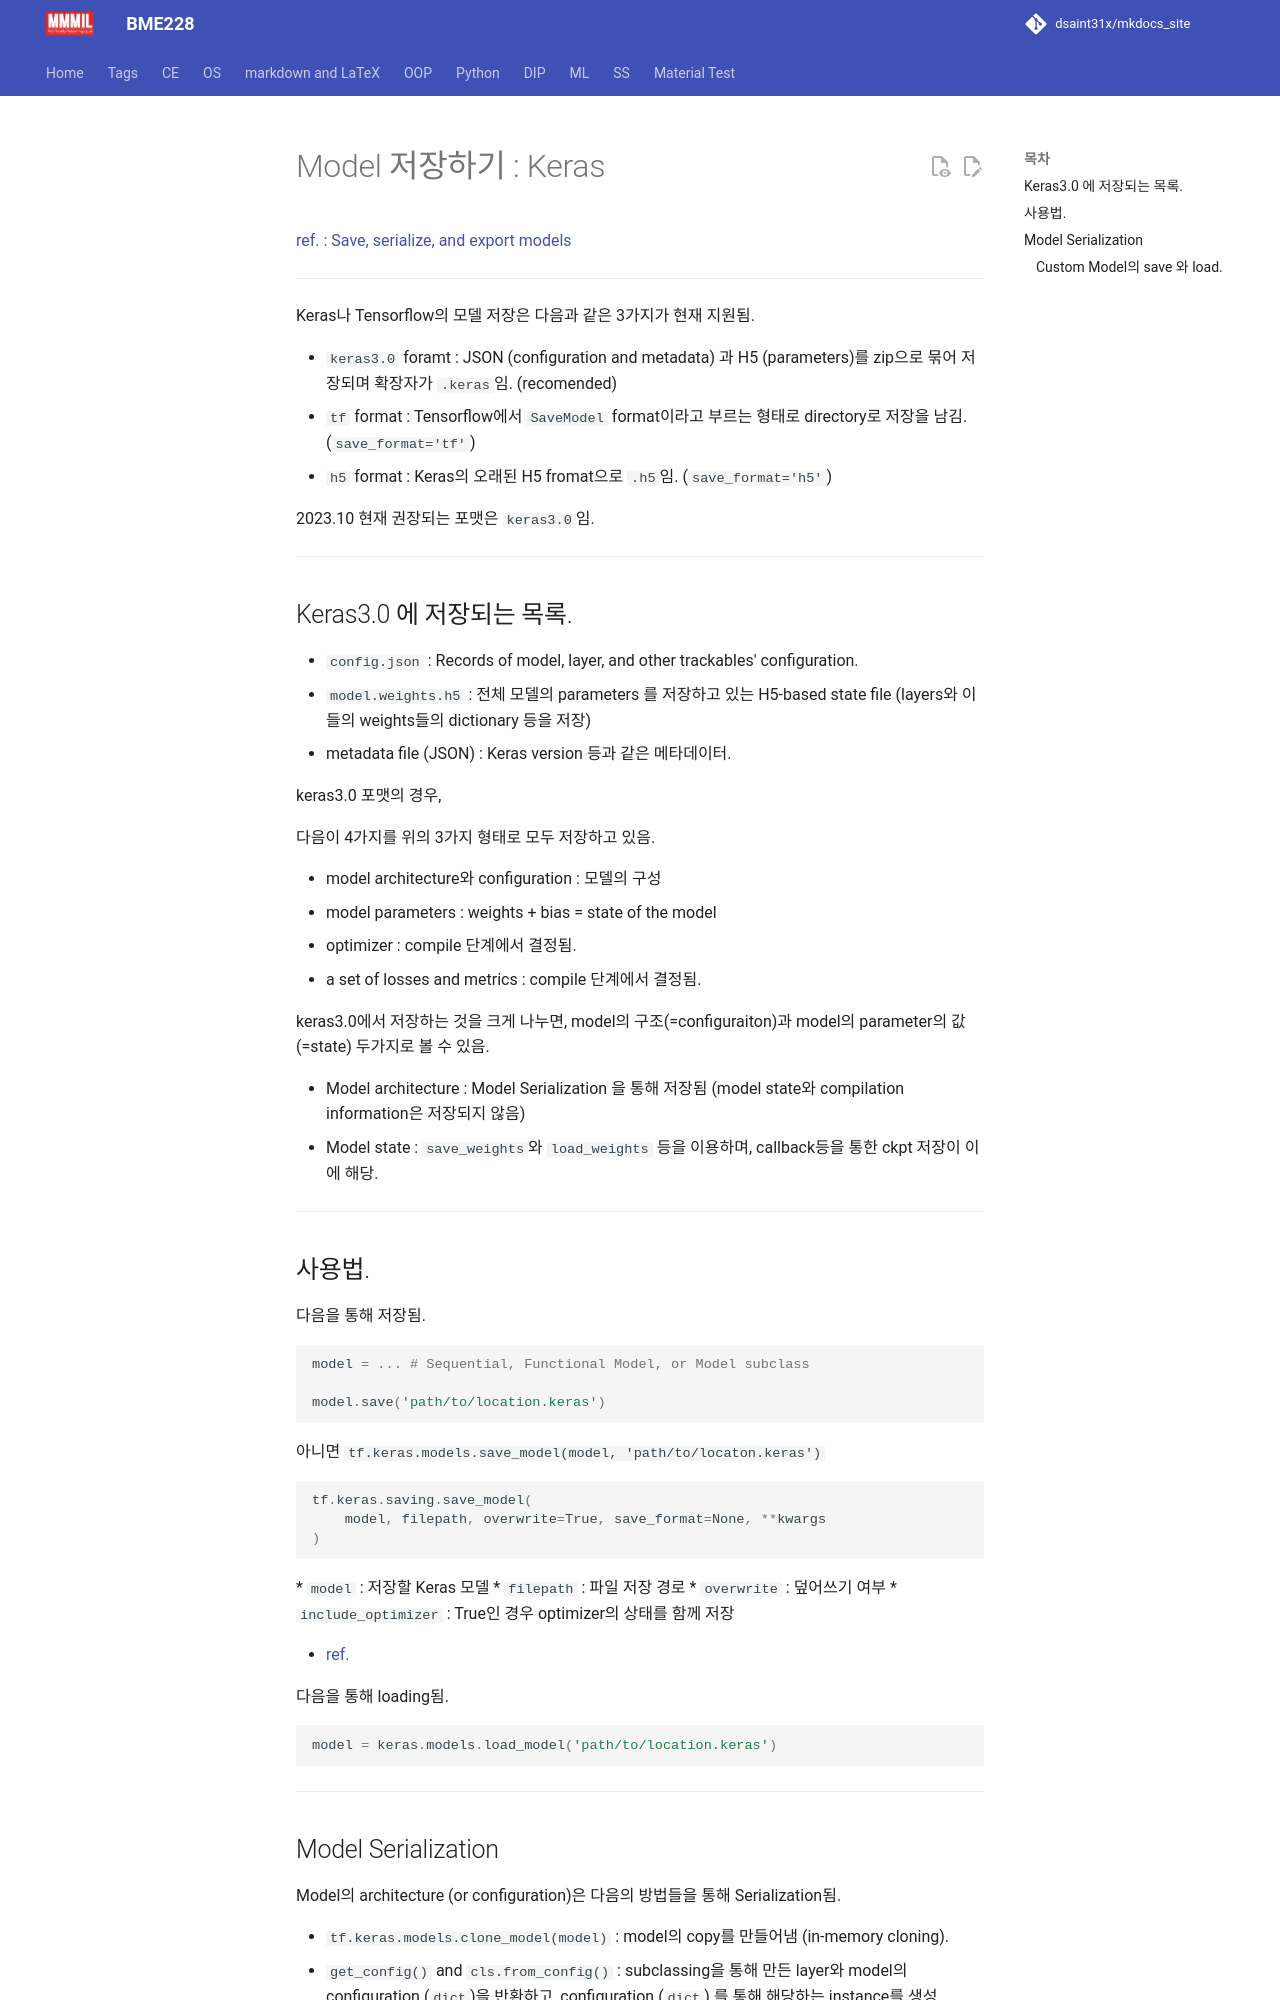

repository: dsaint31x/mkdocs_site · page: ML/ch08/keras_save/index.html · generator: mkdocs

# Model 저장하기 : Keras

[ref. : Save, serialize, and export models](https://www.tensorflow.org/guide/keras/serialization_and_saving#simple_exporting_with_export)

---

Keras나 Tensorflow의 모델 저장은 다음과 같은 3가지가 현재 지원됨.

* `keras3.0` foramt : JSON (configuration and metadata) 과 H5 (parameters)를 zip으로 묶어 저장되며 확장자가 `.keras`임. (recomended)
* `tf` format : Tensorflow에서 `SaveModel` format이라고 부르는 형태로 directory로 저장을 남김. (`save_format='tf'`)
* `h5` format : Keras의 오래된 H5 fromat으로 `.h5`임. (`save_format='h5'`)

2023.10 현재 권장되는 포맷은 `keras3.0`임.

---

## Keras3.0 에 저장되는 목록.

* `config.json` : Records of model, layer, and other trackables' configuration.
* `model.weights.h5` : 전체 모델의 parameters 를 저장하고 있는 H5-based state file (layers와 이들의 weights들의 dictionary 등을 저장)
* metadata file (JSON) : Keras version 등과 같은 메타데이터.

keras3.0 포맷의 경우, 

다음이 4가지를 위의 3가지 형태로 모두 저장하고 있음.

* model architecture와 configuration : 모델의 구성
* model parameters : weights + bias = state of the model
* optimizer : compile 단계에서 결정됨.
* a set of losses and metrics : compile 단계에서 결정됨.

keras3.0에서 저장하는 것을 크게 나누면, model의 구조(=configuraiton)과 model의 parameter의 값(=state) 두가지로 볼 수 있음.

* Model architecture : Model Serialization 을 통해 저장됨 (model state와 compilation information은 저장되지 않음)
* Model state : `save_weights`와 `load_weights` 등을 이용하며, callback등을 통한 ckpt 저장이 이에 해당.

---

## 사용법.

다음을 통해 저장됨.

```Python
model = ... # Sequential, Functional Model, or Model subclass

model.save('path/to/location.keras')
```

아니면 `tf.keras.models.save_model(model, 'path/to/locaton.keras')`

```Python
tf.keras.saving.save_model(
    model, filepath, overwrite=True, save_format=None, **kwargs
)
```
* `model` : 저장할 Keras 모델
* `filepath` : 파일 저장 경로
* `overwrite` : 덮어쓰기 여부
* `include_optimizer` : True인 경우 optimizer의 상태를 함께 저장

* [ref.](https://www.tensorflow.org/api_docs/python/tf/keras/saving/save_model)

다음을 통해 loading됨.

```Python
model = keras.models.load_model('path/to/location.keras')
```

---
